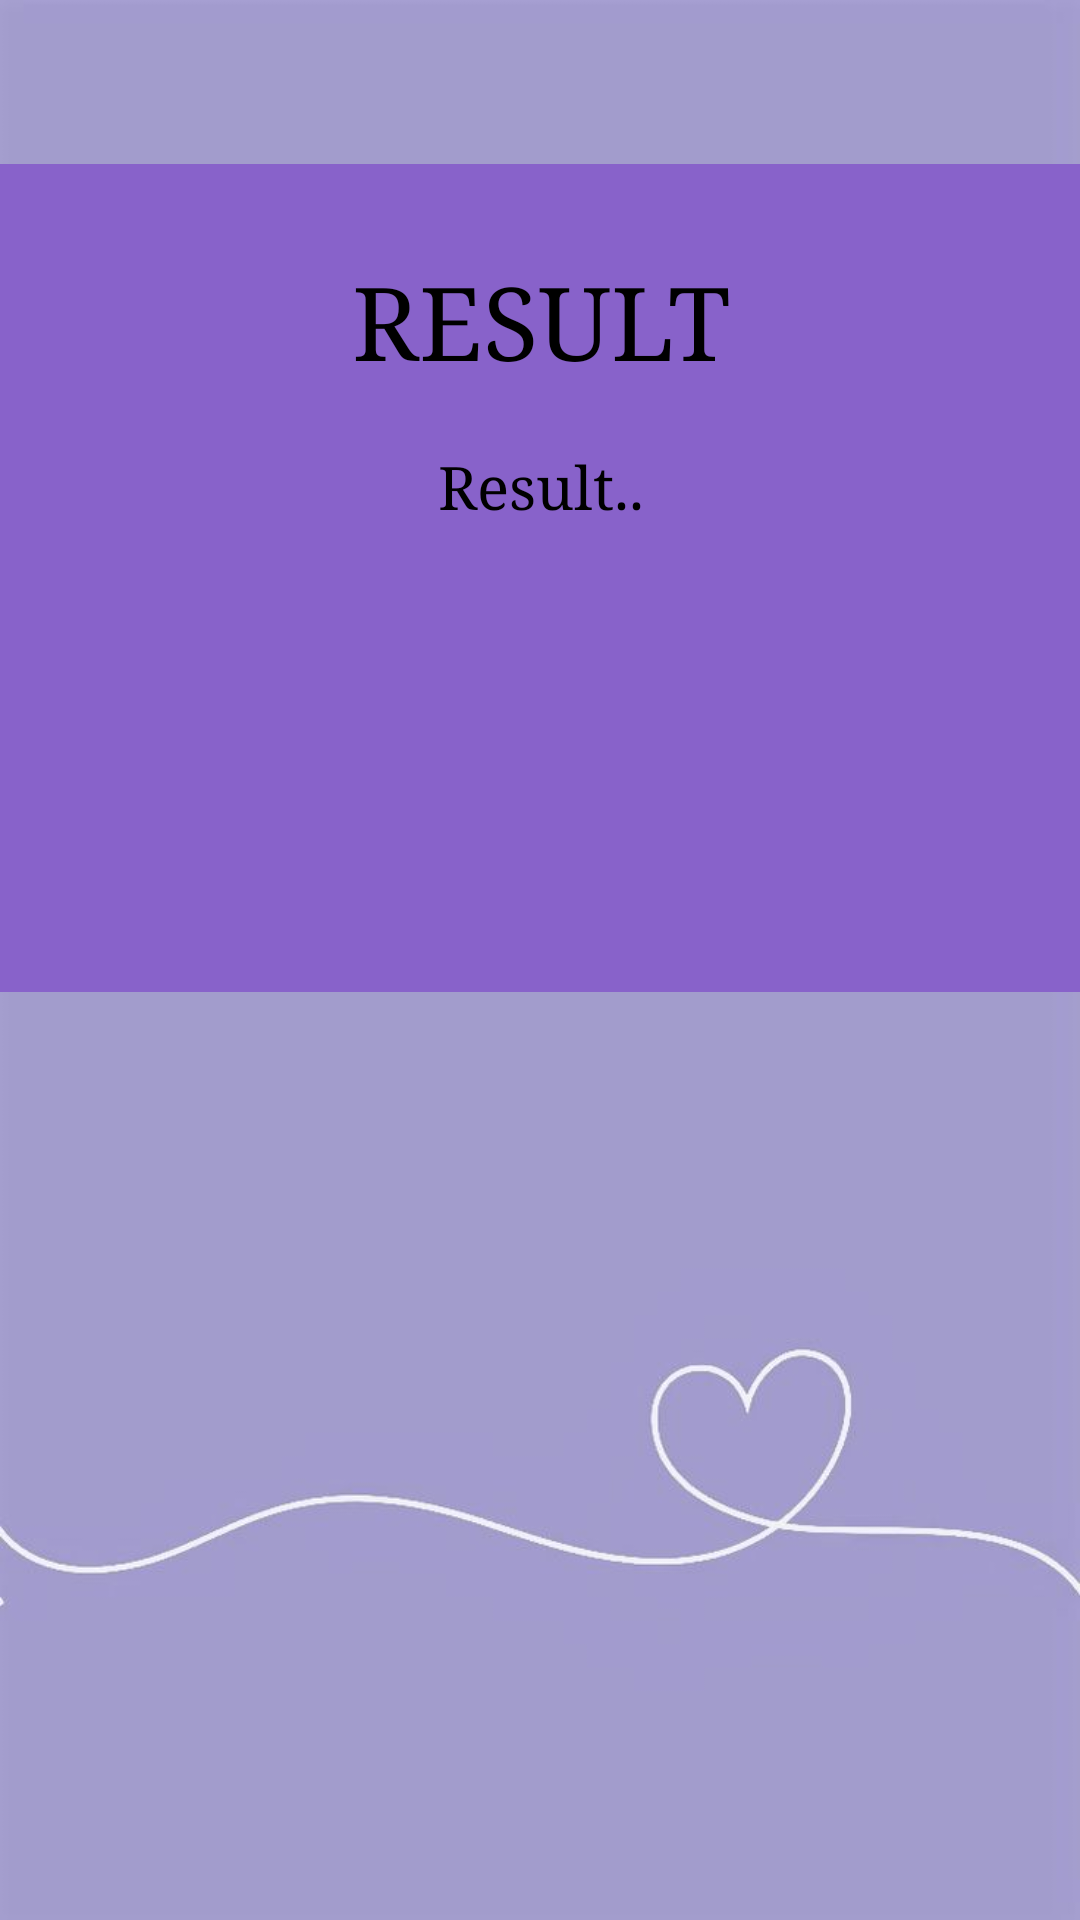

Write the Android layout XML for this screen, with the resource values it uses.
<!-- AndroidManifest.xml: application theme Base.Theme.FYP -->
<!-- res/layout/activity_result.xml -->
<?xml version="1.0" encoding="utf-8"?>
<androidx.constraintlayout.widget.ConstraintLayout xmlns:android="http://schemas.android.com/apk/res/android"
    xmlns:app="http://schemas.android.com/apk/res-auto"
    xmlns:tools="http://schemas.android.com/tools"
    android:layout_width="match_parent"
    android:layout_height="match_parent"
    android:background="@drawable/bg5"
    tools:context=".Result">

    <LinearLayout
        android:layout_width="362dp"
        android:layout_height="276dp"
        android:background="#8862CA"
        android:orientation="vertical"
        app:layout_constraintBottom_toBottomOf="parent"
        app:layout_constraintEnd_toEndOf="parent"
        app:layout_constraintHorizontal_bias="0.516"
        app:layout_constraintStart_toStartOf="parent"
        app:layout_constraintTop_toTopOf="parent"
        app:layout_constraintVertical_bias="0.15">

        <TextView
            android:id="@+id/textView17"
            android:layout_width="match_parent"
            android:layout_height="wrap_content"
            android:layout_marginTop="30dp"
            android:fontFamily="serif"
            android:gravity="center"
            android:text="RESULT"
            android:textAlignment="center"
            android:textColor="@color/black"
            android:textSize="34sp" />

        <TextView
            android:id="@+id/textViewResult"
            android:layout_width="match_parent"
            android:layout_height="wrap_content"
            android:layout_gravity="center"
            android:layout_marginTop="20dp"
            android:fontFamily="serif"
            android:text="Result.."
            android:textAlignment="center"
            android:textColor="@color/black"
            android:textSize="20sp" />
    </LinearLayout>
</androidx.constraintlayout.widget.ConstraintLayout>
<!-- resources referenced by this layout -->
<resources>
  <!-- drawable bg5: jpg bitmap (drawable, 12249 bytes) -->
  <style name="Base.Theme.FYP" parent="Theme.Material3.DayNight.NoActionBar">
          
          
      </style>
  <!-- not gathered from this repository: default colours our renderer supplied (Android Studio template values) -->
  <color name="black">#FF000000</color>
</resources>
